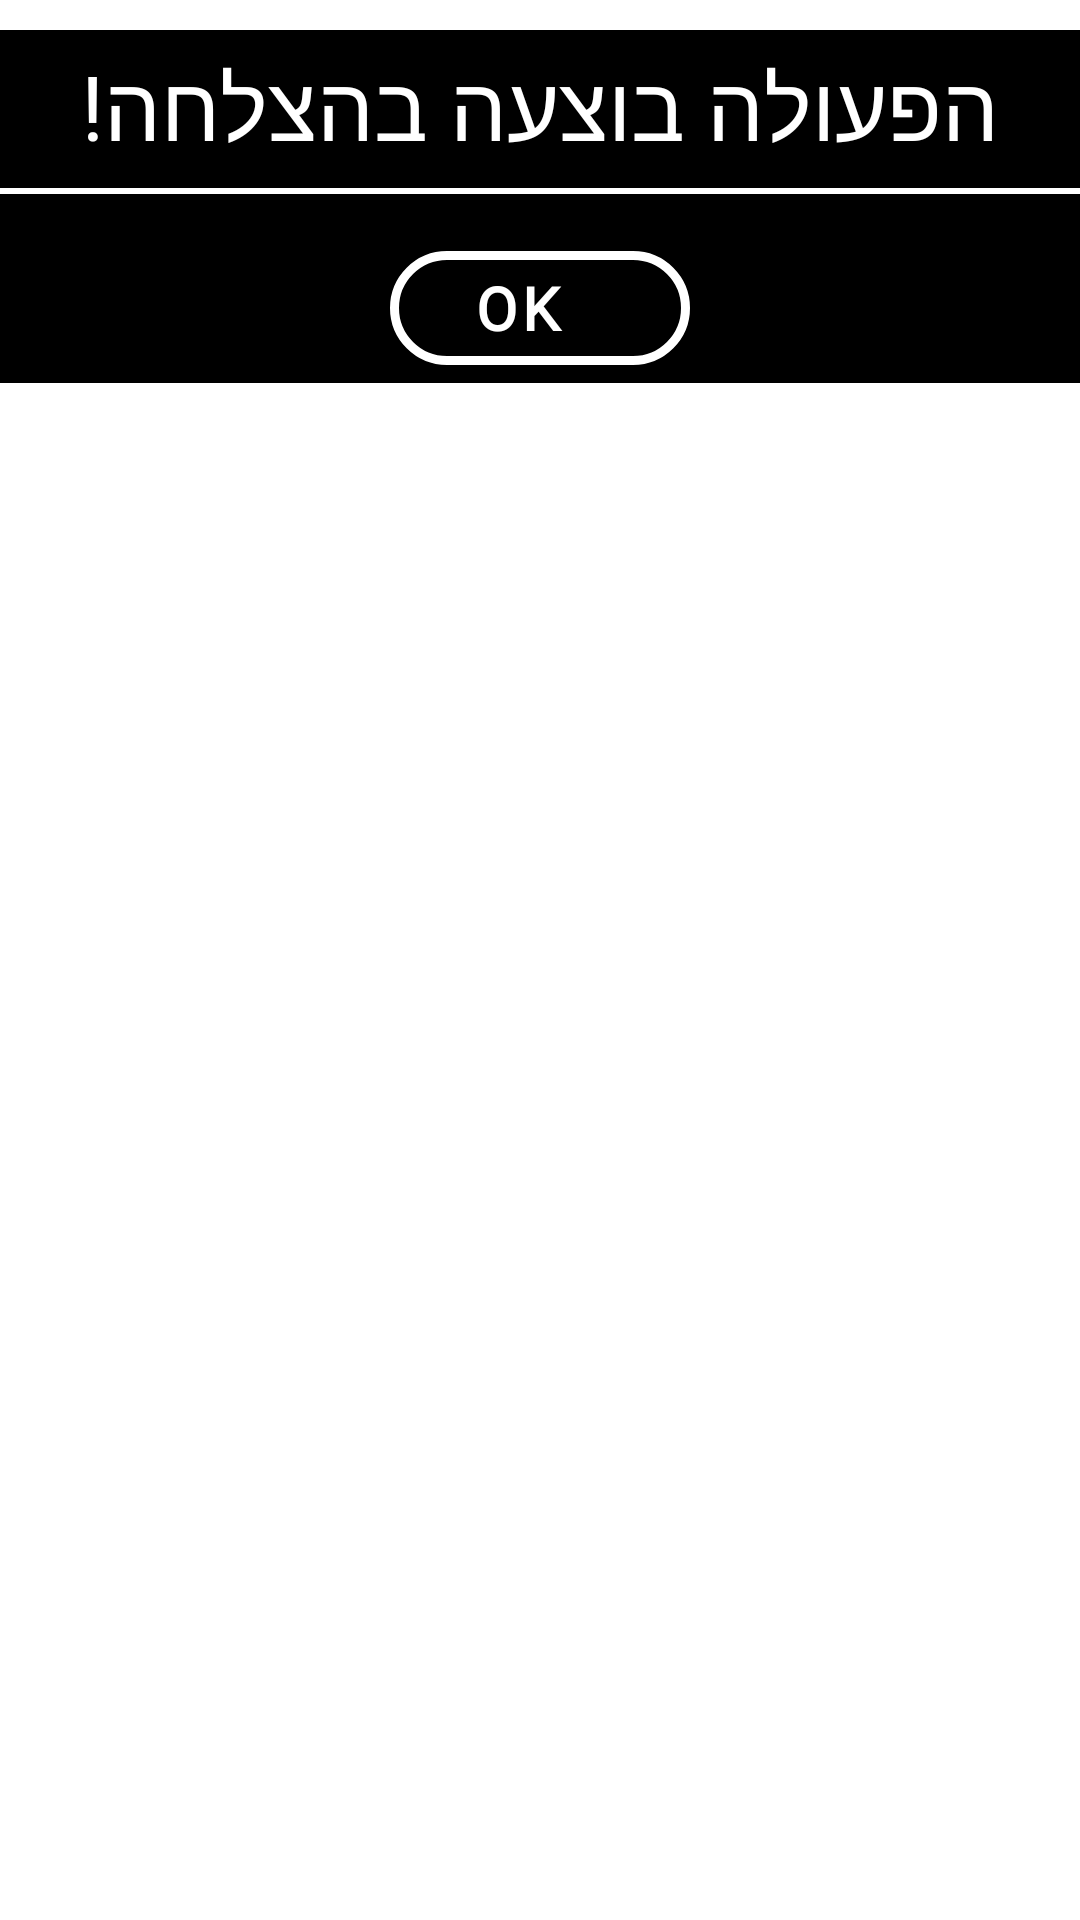

Write the Android layout XML for this screen, with the resource values it uses.
<!-- AndroidManifest.xml: application theme Theme.FootbalTeam -->
<!-- res/layout/popup.xml -->
<?xml version="1.0" encoding="utf-8"?>
<RelativeLayout
    xmlns:android="http://schemas.android.com/apk/res/android"
    xmlns:app="http://schemas.android.com/apk/res-auto"
    xmlns:tools="http://schemas.android.com/tools"
    android:layout_width="wrap_content"
    android:layout_height="wrap_content">


        <LinearLayout
            android:layout_width="match_parent"
            android:layout_height="wrap_content"
            android:layout_marginTop="10dp"
            android:background="@color/black"
            android:orientation="vertical">

            <com.google.android.material.textview.MaterialTextView
                android:layout_width="wrap_content"
                android:layout_gravity="center"
                android:layout_height="wrap_content"
                android:layout_marginTop="5dp"
                android:drawablePadding="5dp"
                android:text="הפעולה בוצעה בהצלחה!"
                android:fontFamily="@font/brusher"
                android:textColor="@color/white"
                android:textSize="30sp"
                />
            <View
                android:layout_width="match_parent"
                android:layout_height="2dp"
                android:layout_marginTop="7dp"
                android:layout_marginBottom="3dp"
                android:background="@color/white" />

            <LinearLayout
                android:layout_width="match_parent"
                android:layout_height="wrap_content"
                android:gravity="center_horizontal"
                android:orientation="vertical">



            <com.google.android.material.floatingactionbutton.ExtendedFloatingActionButton
                android:id="@+id/dialog_save_game"
                android:layout_width="100dp"
                android:layout_height="50dp"
                android:text="OK "
                android:textColor="#FFFFFF"

                android:textSize="20dp"
                android:textStyle="bold"
                android:layout_marginTop="10dp"
                android:fontFamily="@font/font"
                app:cornerRadius="30dp"
                style="@style/Widget.MaterialComponents.Button.OutlinedButton"
                app:strokeColor="@color/white"
                app:strokeWidth="3dp"
                android:layout_gravity="center"
                android:backgroundTint="@color/black" />


            </LinearLayout>

        </LinearLayout>


</RelativeLayout>
<!-- resources referenced by this layout -->
<resources>
  <style name="Theme.FootbalTeam" parent="Theme.MaterialComponents.DayNight.DarkActionBar">
          
          <item name="colorPrimary">@color/purple_500</item>
          <item name="colorPrimaryVariant">@color/purple_700</item>
          <item name="colorOnPrimary">@color/white</item>
          
          <item name="colorSecondary">@color/teal_200</item>
          <item name="colorSecondaryVariant">@color/teal_700</item>
          <item name="colorOnSecondary">@color/black</item>
          
          <item name="android:statusBarColor">?attr/colorPrimaryVariant</item>
          
      </style>
  <!-- not gathered from this repository: default colours our renderer supplied (Android Studio template values) -->
  <color name="purple_500">#FF6200EE</color>
  <color name="purple_700">#FF3700B3</color>
  <color name="teal_200">#FF03DAC5</color>
  <color name="teal_700">#FF018786</color>
  <color name="black">#FF000000</color>
  <color name="white">#FFFFFFFF</color>
</resources>
